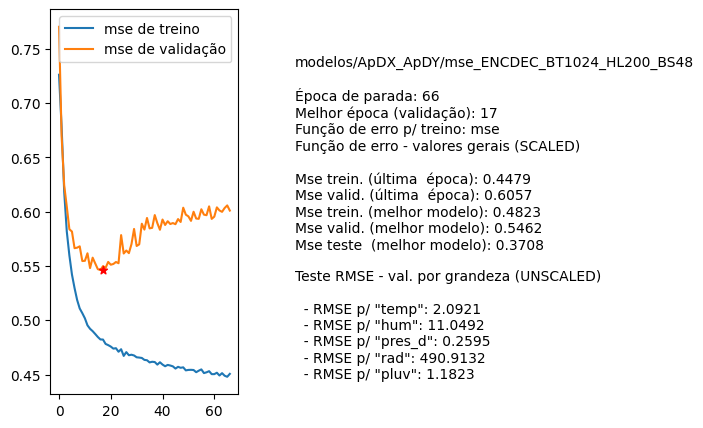

Data behind this chart, as committed beside it:
nome, parada, melhorEpoch, erro_treino_parada, erro_valid_parada, erro_treino_melhor, erro_valid_melhor, erro_teste_melhor, rmse_unscaled_por_grandeza
modelos/ApDX_ApDY/mse_ENCDEC_BT1024_HL20…, 66, 17, 0.4479, 0.6057, 0.4823, 0.5462, 0.3708, ['2.0921', '11.0492', '0.2595', '490.913…
